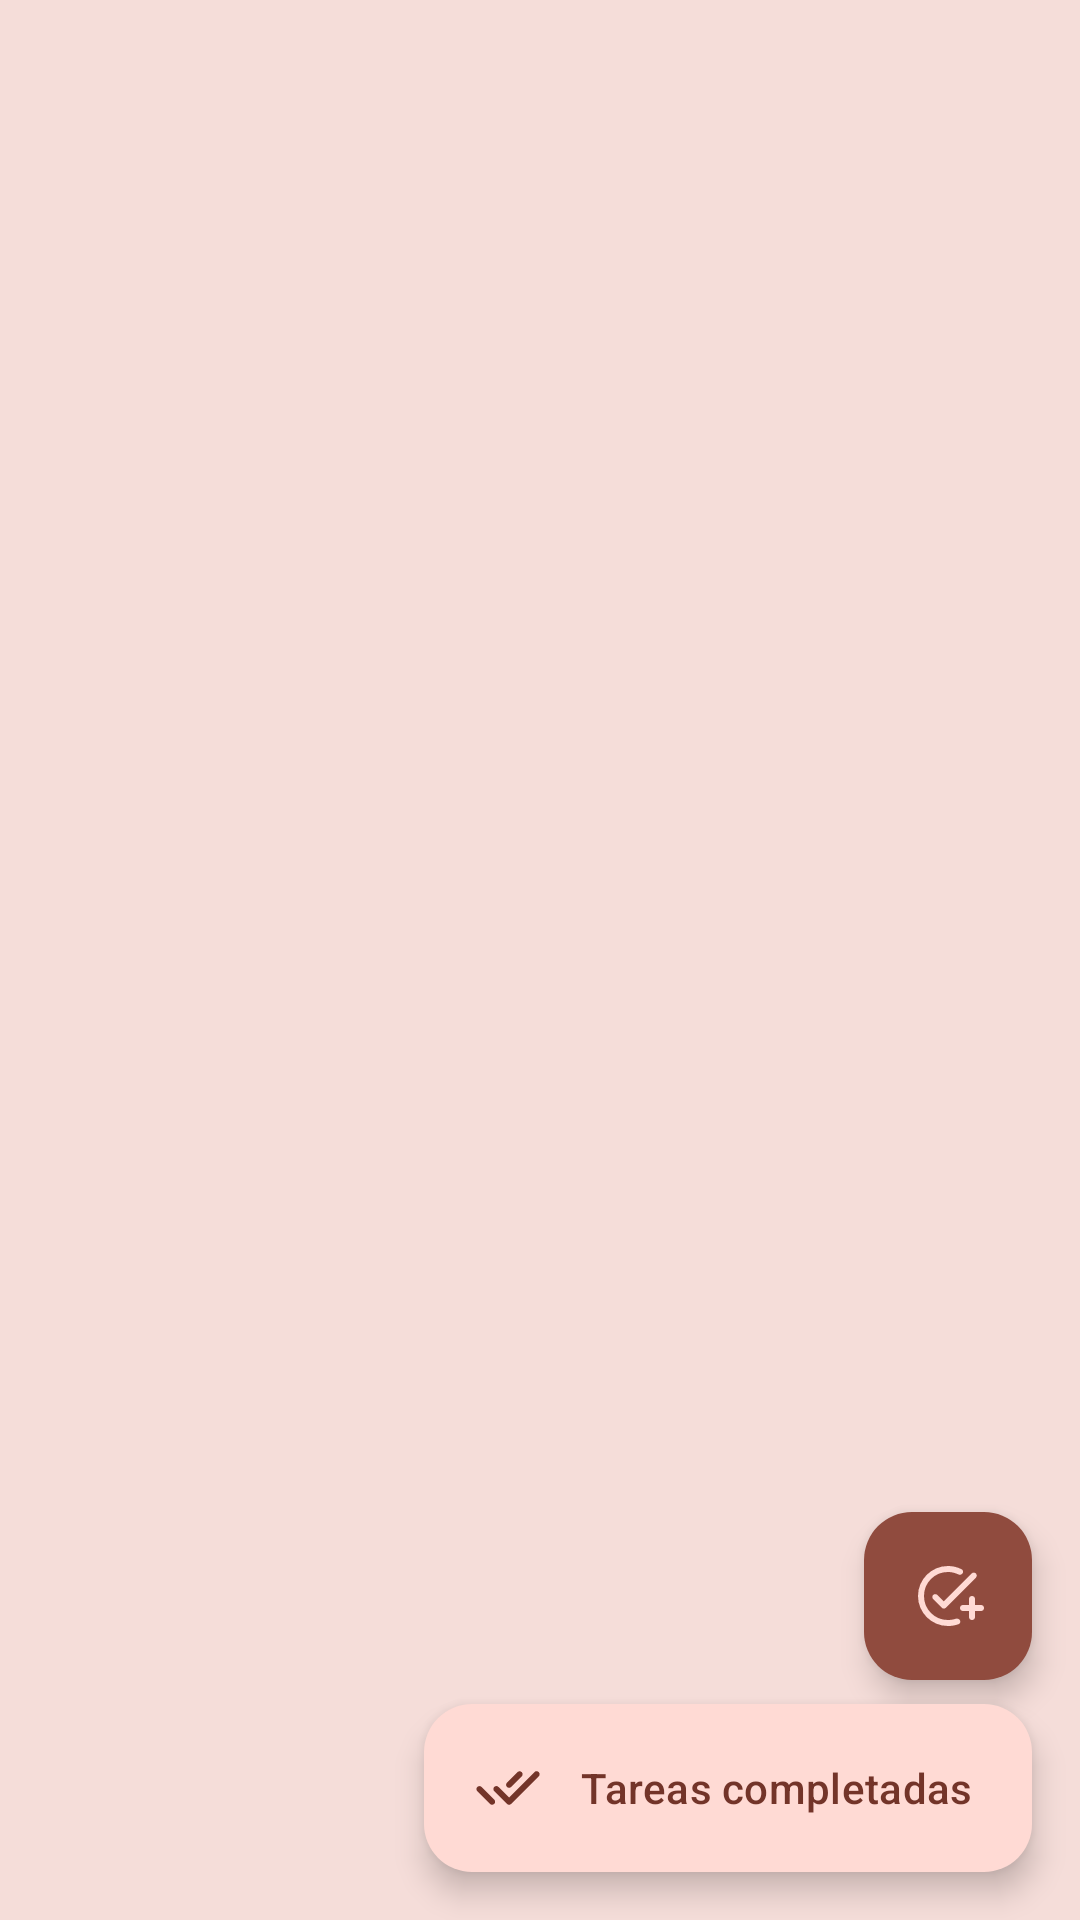

The Android layout XML behind this screen, and the referenced resources:
<!-- AndroidManifest.xml: application theme Theme.PomodoroApp -->
<!-- res/layout/fragment_task_list.xml -->
<?xml version="1.0" encoding="utf-8"?>
<androidx.constraintlayout.widget.ConstraintLayout xmlns:android="http://schemas.android.com/apk/res/android"
    xmlns:app="http://schemas.android.com/apk/res-auto"
    xmlns:tools="http://schemas.android.com/tools"
    android:layout_width="match_parent"
    android:layout_height="match_parent"
    android:background="?attr/colorSurfaceVariant"
    tools:context=".ui.tasks.TaskListFragment">

    
    <LinearLayout
        android:id="@+id/emptyStateLayout"
        android:layout_width="match_parent"
        android:layout_height="wrap_content"
        android:gravity="center"
        android:orientation="vertical"
        android:visibility="gone"
        app:layout_constraintBottom_toBottomOf="parent"
        app:layout_constraintEnd_toEndOf="parent"
        app:layout_constraintStart_toStartOf="parent"
        app:layout_constraintTop_toTopOf="parent">

        <TextView
            android:layout_width="wrap_content"
            android:layout_height="wrap_content"
            android:layout_marginTop="16dp"
            android:text="No hay tareas pendientes"
            android:textSize="18sp"
            android:textStyle="bold" />

        <TextView
            android:layout_width="wrap_content"
            android:layout_height="wrap_content"
            android:layout_marginHorizontal="32dp"
            android:layout_marginTop="8dp"
            android:text="Toca el botón + para añadir tu primera tarea"
            android:textAlignment="center" />
    </LinearLayout>

    
    <androidx.recyclerview.widget.RecyclerView
        android:id="@+id/taskRecyclerView"
        android:layout_width="0dp"
        android:layout_height="0dp"
        android:layout_marginTop="16dp"
        android:clipToPadding="false"
        android:paddingBottom="80dp"
        android:visibility="visible"
        app:layout_constraintBottom_toBottomOf="parent"
        app:layout_constraintEnd_toEndOf="parent"
        app:layout_constraintStart_toStartOf="parent"
        app:layout_constraintTop_toTopOf="parent"
        tools:listitem="@layout/item_task" />

    

    

    <com.google.android.material.floatingactionbutton.FloatingActionButton
        android:id="@+id/fab_add_task"
        android:layout_width="wrap_content"
        android:layout_height="wrap_content"
        android:layout_marginEnd="16dp"
        android:layout_marginBottom="64dp"
        android:contentDescription="Añadir tarea"
        android:src="@drawable/add_task_icon"
        app:backgroundTint="@color/md_theme_primary"
        app:layout_constraintBottom_toBottomOf="@id/fab_completed_tasks"
        app:layout_constraintEnd_toEndOf="parent"
        app:tint="@color/md_theme_primaryContainer" />

    <com.google.android.material.floatingactionbutton.ExtendedFloatingActionButton
        android:id="@+id/fab_completed_tasks"
        android:layout_width="wrap_content"
        android:layout_height="wrap_content"
        android:layout_marginEnd="16dp"
        android:layout_marginBottom="16dp"
        android:contentDescription="Tareas completadas"
        android:text="Tareas completadas"
        app:icon="@drawable/tasks_done_icon"
        app:layout_constraintBottom_toBottomOf="parent"
        app:layout_constraintEnd_toEndOf="parent" />

</androidx.constraintlayout.widget.ConstraintLayout>
<!-- res/layout/item_task.xml (included above) -->
<com.google.android.material.card.MaterialCardView xmlns:android="http://schemas.android.com/apk/res/android"
    xmlns:app="http://schemas.android.com/apk/res-auto"
    style="@style/Widget.Material3.CardView.Elevated"
    android:layout_width="match_parent"
    android:layout_height="wrap_content"
    android:layout_marginStart="16dp"
    android:layout_marginEnd="16dp"
    android:layout_marginBottom="16dp"
    android:clickable="false"
    android:focusable="true"
    app:cardBackgroundColor="#FFF8F6"
    app:cardCornerRadius="16dp"
    app:cardElevation="2dp"
    app:rippleColor="?attr/colorControlHighlight">

    <LinearLayout
        android:layout_width="match_parent"
        android:layout_height="wrap_content"
        android:gravity="center_vertical"
        android:orientation="vertical"
        android:padding="20dp">

        
        <TextView
            android:id="@+id/taskSubject"
            android:layout_width="match_parent"
            android:layout_height="wrap_content"
            android:text="Matemáticas"
            android:textColor="?attr/colorPrimary"
            android:textSize="14sp"
            android:textStyle="italic" />

        
        <TextView
            android:id="@+id/taskTitle"
            android:layout_width="match_parent"
            android:layout_height="wrap_content"
            android:layout_marginTop="4dp"
            android:ellipsize="end"
            android:maxLines="2"
            android:text="Resolver ejercicios de álgebra"
            android:textColor="?attr/colorOnSurface"
            android:textSize="18sp"
            android:textStyle="bold" />

        
        <TextView
            android:id="@+id/taskPlanned"
            android:layout_width="match_parent"
            android:layout_height="wrap_content"
            android:layout_marginTop="8dp"
            android:text="3 pomodoros planificados"
            android:textColor="?attr/colorOnSurfaceVariant"
            android:textSize="14sp" />

        <TextView
            android:id="@+id/taskCompleted"
            android:layout_width="match_parent"
            android:layout_height="wrap_content"
            android:layout_marginTop="4dp"
            android:text="2 completados hoy"
            android:textColor="?attr/colorPrimary"
            android:textSize="14sp" />

        
        <View
            android:layout_width="match_parent"
            android:layout_height="1dp"
            android:layout_marginTop="12dp"
            android:layout_marginBottom="12dp"
            android:alpha="0.2"
            android:background="?attr/colorOutline" />

        
        <com.google.android.material.button.MaterialButton
            android:id="@+id/selectPomodoroButton"
            style="@style/Widget.Material3.Button.TonalButton"
            android:layout_width="wrap_content"
            android:layout_height="wrap_content"
            android:layout_gravity="center_horizontal"
            android:paddingStart="16dp"
            android:paddingEnd="16dp"
            android:text="Iniciar pomodoro"
            android:textAllCaps="false"
            app:cornerRadius="24dp"
            app:icon="@drawable/timer_icon"
            app:iconGravity="textStart"
            app:iconPadding="8dp" />

    </LinearLayout>

</com.google.android.material.card.MaterialCardView>
<!-- resources referenced by this layout -->
<resources>
  <color name="md_theme_primary">#904B3E</color>
  <color name="md_theme_primaryContainer">#FFDAD4</color>
  <!-- drawable tasks_done_icon (drawable) -->
  <vector xmlns:android="http://schemas.android.com/apk/res/android"
      android:width="24dp"
      android:height="24dp"
      android:viewportWidth="960"
      android:viewportHeight="960">
    <path
        android:pathData="M70,522q-12,-12 -11.5,-28T71,466q12,-11 28,-11.5t28,11.5l142,142 14,14 14,14q12,12 11.5,28T296,692q-12,11 -28,11.5T240,692L70,522ZM494,607 L834,267q12,-12 28,-11.5t28,12.5q11,12 11.5,28T890,324L522,692q-12,12 -28,12t-28,-12L296,522q-11,-11 -11,-27.5t11,-28.5q12,-12 28.5,-12t28.5,12l141,141ZM663,325L522,466q-11,11 -27.5,11T466,466q-12,-12 -12,-28.5t12,-28.5l141,-141q11,-11 27.5,-11t28.5,11q12,12 12,28.5T663,325Z"
        android:fillColor="#1f1f1f"/>
  </vector>
  <color name="md_theme_onPrimary">#FFFFFF</color>
  <color name="md_theme_onPrimaryContainer">#733429</color>
  <color name="md_theme_secondary">#775650</color>
  <color name="md_theme_onSecondary">#FFFFFF</color>
  <color name="md_theme_secondaryContainer">#FFDAD4</color>
  <color name="md_theme_onSecondaryContainer">#5D3F3A</color>
  <color name="md_theme_tertiary">#6F5C2E</color>
  <color name="md_theme_onTertiary">#FFFFFF</color>
  <color name="md_theme_tertiaryContainer">#FAE0A6</color>
  <color name="md_theme_onTertiaryContainer">#554519</color>
  <color name="md_theme_error">#BA1A1A</color>
  <color name="md_theme_onError">#FFFFFF</color>
  <color name="md_theme_errorContainer">#FFDAD6</color>
  <color name="md_theme_onErrorContainer">#93000A</color>
  <color name="md_theme_background">#FFF8F6</color>
  <color name="md_theme_onBackground">#231918</color>
  <color name="md_theme_surface">#FFF8F6</color>
  <color name="md_theme_onSurface">#231918</color>
  <color name="md_theme_surfaceVariant">#F5DDD9</color>
  <color name="md_theme_onSurfaceVariant">#534340</color>
  <color name="md_theme_outline">#857370</color>
  <color name="md_theme_outlineVariant">#D8C2BE</color>
  <color name="md_theme_inverseSurface">#392E2C</color>
  <color name="md_theme_inverseOnSurface">#FFEDE9</color>
  <color name="md_theme_inversePrimary">#FFB4A6</color>
  <color name="md_theme_primaryFixed">#FFDAD4</color>
  <color name="md_theme_onPrimaryFixed">#3A0A04</color>
  <color name="md_theme_primaryFixedDim">#FFB4A6</color>
  <color name="md_theme_onPrimaryFixedVariant">#733429</color>
  <color name="md_theme_secondaryFixed">#FFDAD4</color>
  <color name="md_theme_onSecondaryFixed">#2C1511</color>
  <color name="md_theme_secondaryFixedDim">#E7BDB5</color>
  <color name="md_theme_onSecondaryFixedVariant">#5D3F3A</color>
  <color name="md_theme_tertiaryFixed">#FAE0A6</color>
  <color name="md_theme_onTertiaryFixed">#251A00</color>
  <color name="md_theme_tertiaryFixedDim">#DDC48C</color>
  <color name="md_theme_onTertiaryFixedVariant">#554519</color>
  <color name="md_theme_surfaceDim">#E8D6D3</color>
  <color name="md_theme_surfaceBright">#FFF8F6</color>
  <color name="md_theme_surfaceContainerLowest">#FFFFFF</color>
  <color name="md_theme_surfaceContainerLow">#FFF0EE</color>
  <color name="md_theme_surfaceContainer">#FCEAE6</color>
  <color name="md_theme_surfaceContainerHigh">#F7E4E1</color>
  <color name="md_theme_surfaceContainerHighest">#F1DFDB</color>
</resources>
